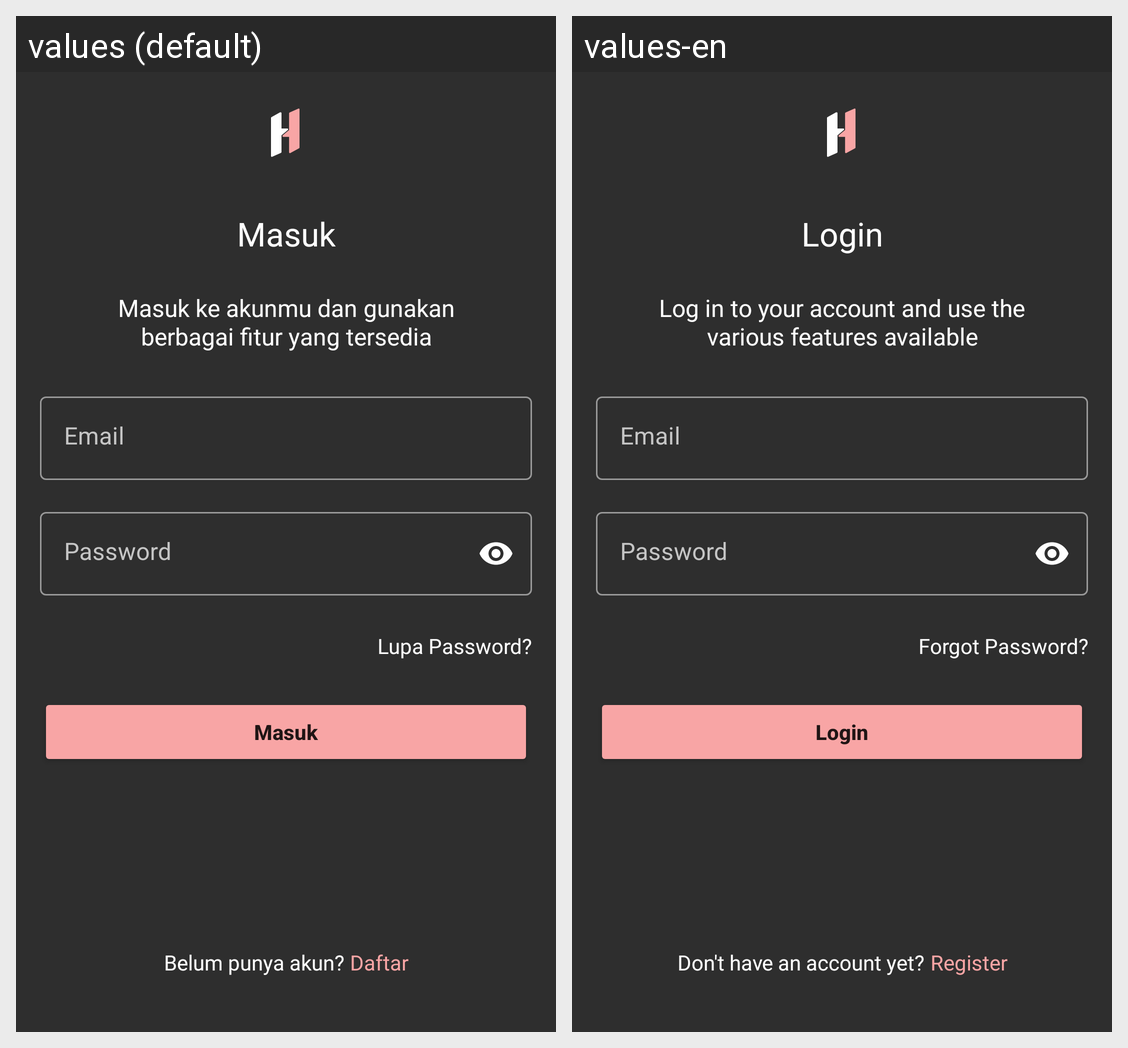

Strings drawn on this Android screen and how each of the app's shown locales translates them:
Android screen res/layout/activity_login.xml rendered under 2 locales, left to right: values (default), values-en. Device: Nexus 5 (rendered at 1080×1920; each locale shown at half size, 540×960, under a caption strip naming it); theme Theme.Herabangkit.
Strings drawn on this screen, with the default value and each locale's value (text and hints the layout hard-codes, and strings that could not be matched under every locale, appear in the picture but are not listed):

masuk
  values: Masuk
  values-en: Login

login_desc
  values: Masuk ke akunmu dan gunakan berbagai fitur yang tersedia
  values-en: Log in to your account and use the various features available

email
  values: Email
  values-en: Email

password
  values: Password
  values-en: Password

lupa_password
  values: Lupa Password?
  values-en: Forgot Password?

belum_punya_akun
  values: Belum punya akun?
  values-en: Don't have an account yet?

daftar
  values: Daftar
  values-en: Register
